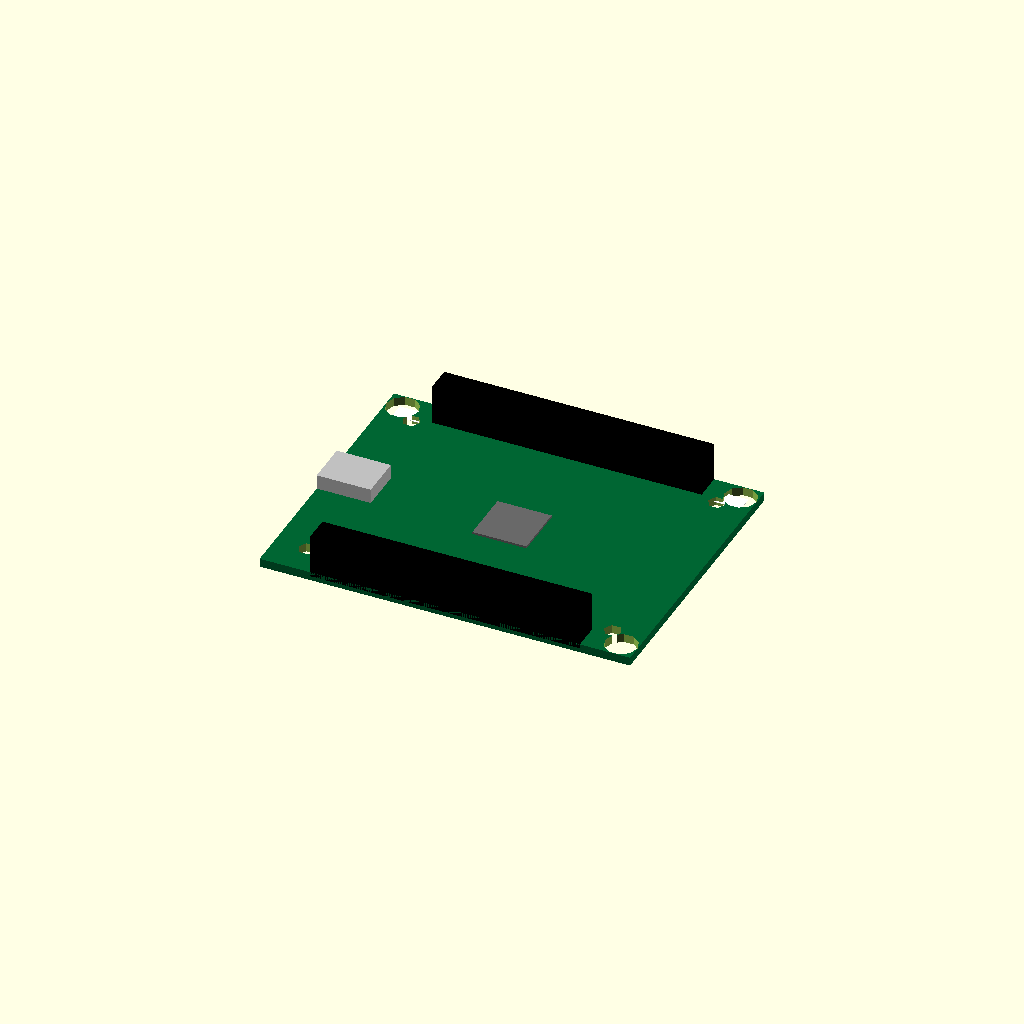
Cell 1: rendered with the file's own defaults.
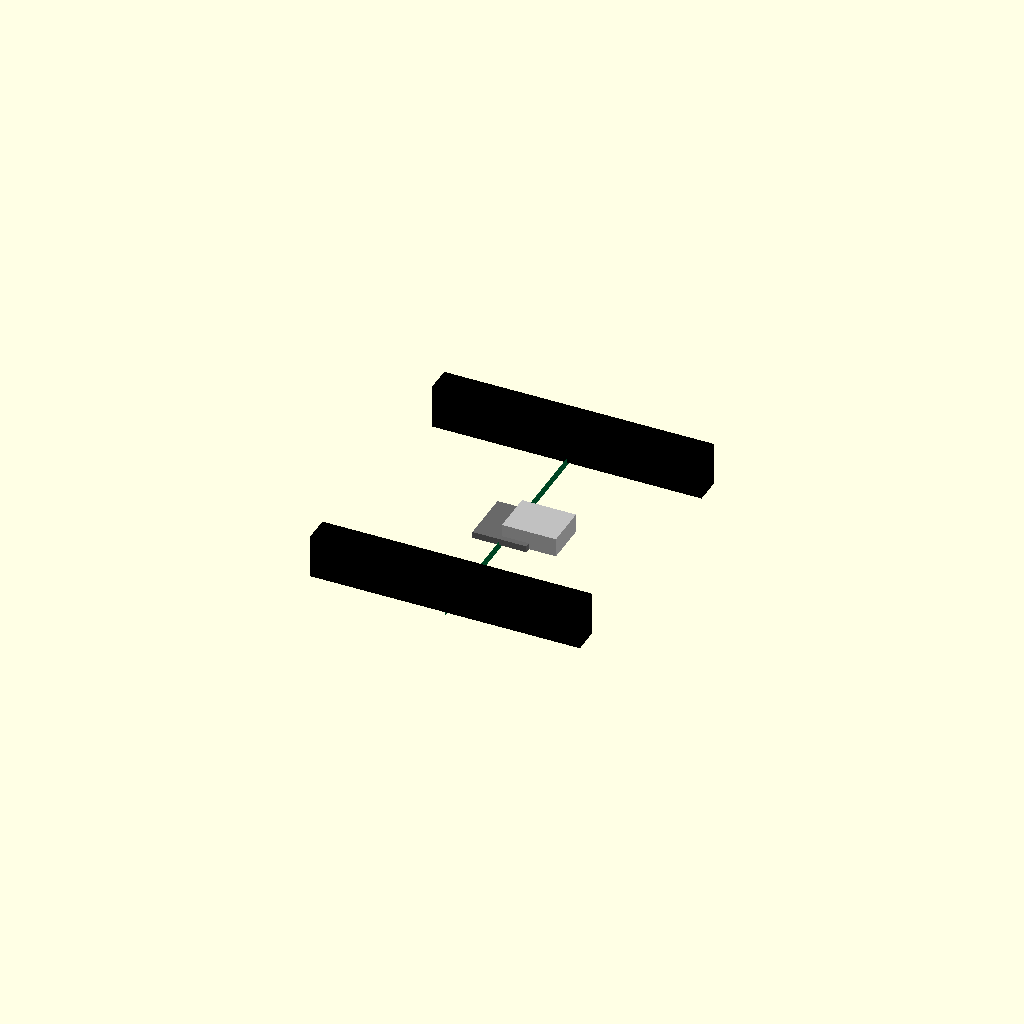
Cell 2: the same model with pcb_length = 0.01.
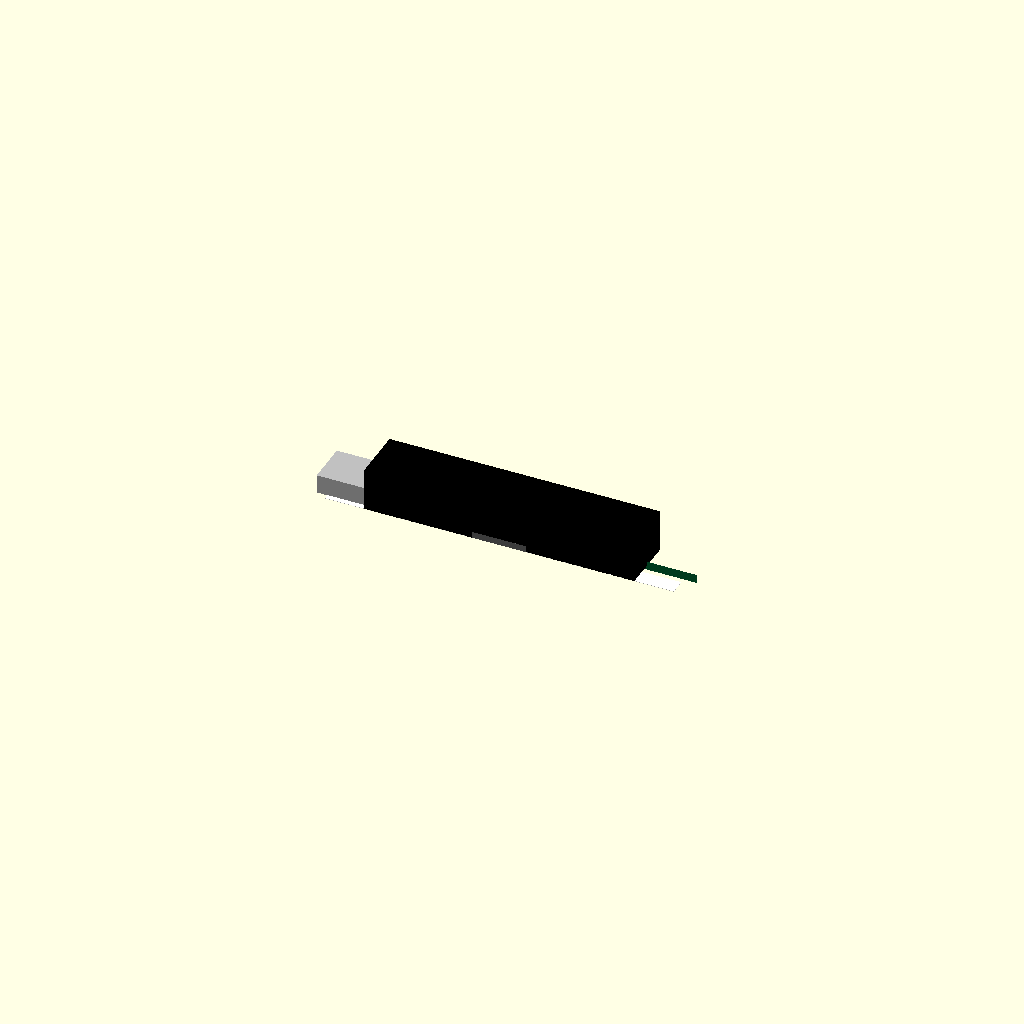
Cell 3: the same model with pcb_width = 0.01.
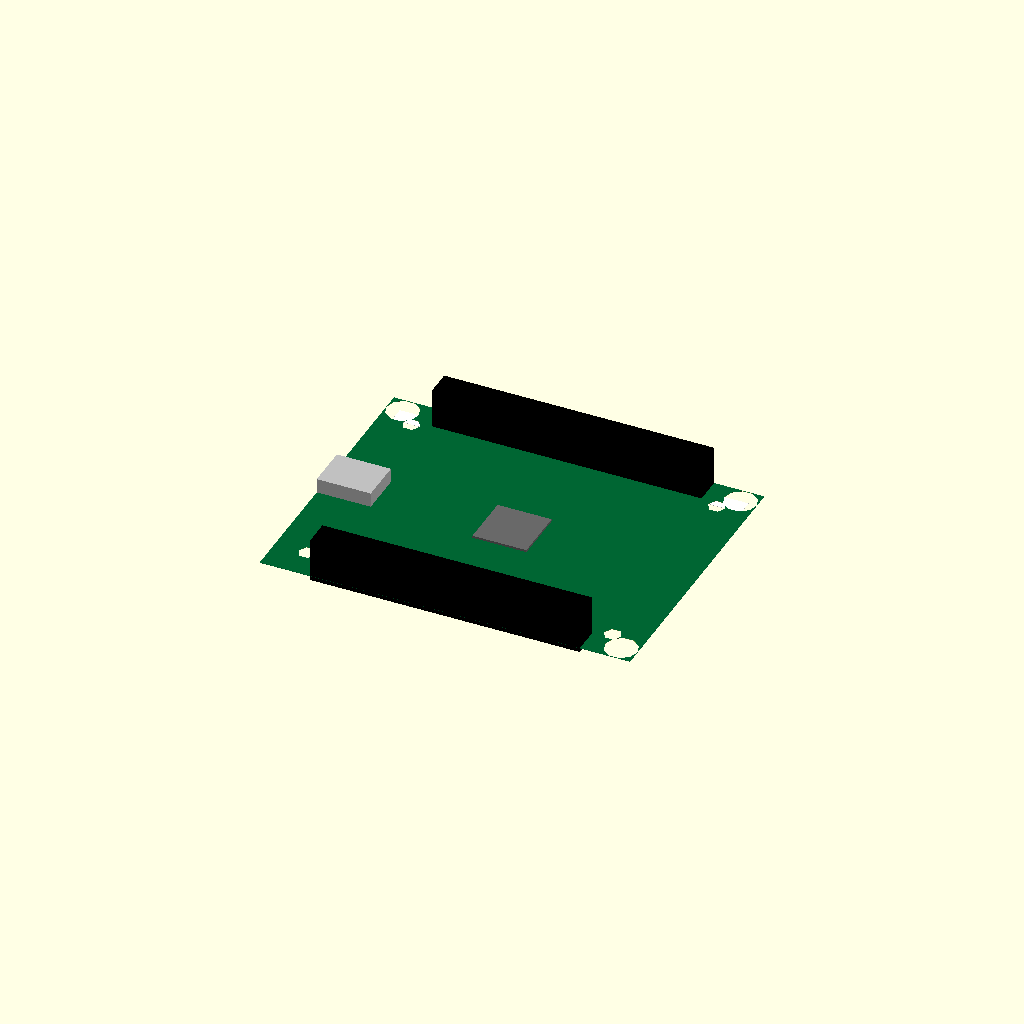
Cell 4: pcb_thickness = 0.05 (everything else at default).
One fixed orthographic camera (rotation 55°, 0°, 25°; colour scheme Cornfield) for every cell.
Source of the model, results/nopscadlib/ablations/no_multiview/scad/pcb__Keyes5p1.scad:
// Parameters
pcb_length = 68.58; //[34.29:137.16:0.01]
pcb_width = 53.34; //[26.67:106.68:0.01]
pcb_thickness = 1.6; //[0.8:3.2:0.05]
corner_radius = 3.0; //[1.5:6.0:0.1]
hole_diameter = 3.2; //[2.0:6.0:0.1]
hole_edge_margin = 6.0; //[3.0:12.0:0.1]
hole_clearance_extra = 0.4; //[0.1:1.0:0.05]
silkscreen_thickness = 0.05; //[0.02:0.2:0.01]
silkscreen_margin = 2.0; //[0.5:6.0:0.1]
silkscreen_stripe_width = 3.0; //[1.0:10.0:0.1]
header_length = 50.0; //[25.0:100.0:0.5]
header_width = 5.0; //[3.0:10.0:0.1]
header_height = 8.0; //[4.0:16.0:0.5]
usb_width = 8.0; //[5.0:16.0:0.1]
usb_length = 10.0; //[6.0:20.0:0.1]
usb_height = 3.5; //[2.0:8.0:0.1]
ic_length = 10.0; //[5.0:25.0:0.1]
ic_width = 10.0; //[5.0:25.0:0.1]
ic_height = 1.2; //[0.6:3.0:0.05]
connect_overlap = 0.8; //[0.5:2.0:0.1]

// Main PCB Body
module pcb_main_body() {
  color([0.0, 0.4, 0.2]) // Green PCB
  cube([pcb_length, pcb_width, pcb_thickness], center=true);
}

// Edge Rounding Corner Cutter
module edge_rounding_corner_cutter() {
  translate([pcb_length/2 - corner_radius, pcb_width/2 - corner_radius, 0])
    cylinder(r=corner_radius, h=pcb_thickness + hole_clearance_extra, center=true);
}

// Mounting Hole Cutter
module mounting_hole_cutter(x, y) {
  translate([x, y, 0])
    cylinder(r=hole_diameter/2, h=pcb_thickness + hole_clearance_extra, center=true);
}

// Silkscreen Markings
module silkscreen_markings() {
  color("White")
  translate([0, pcb_width/2 - silkscreen_margin - silkscreen_stripe_width/2, pcb_thickness/2 + silkscreen_thickness/2 - connect_overlap])
    cube([pcb_length - 2*silkscreen_margin, silkscreen_stripe_width, silkscreen_thickness], center=true);
}

// Connectors Headers
module connectors_headers_left() {
  color("Black")
  translate([0, -pcb_width/2 + header_width/2, pcb_thickness/2 + header_height/2 - connect_overlap])
    cube([header_length, header_width, header_height], center=true);
}

module connectors_headers_right() {
  color("Black")
  translate([0, pcb_width/2 - header_width/2, pcb_thickness/2 + header_height/2 - connect_overlap])
    cube([header_length, header_width, header_height], center=true);
}

// USB Connector
module usb_connector() {
  color("Silver")
  translate([-pcb_length/2 + usb_length/2, 0, pcb_thickness/2 + usb_height/2 - connect_overlap])
    cube([usb_length, usb_width, usb_height], center=true);
}

// IC Packages
module ic_packages() {
  color("DimGray")
  translate([0, 0, pcb_thickness/2 + ic_height/2 - connect_overlap])
    cube([ic_length, ic_width, ic_height], center=true);
}

// Complete Model
module complete_model() {
  difference() {
    pcb_main_body();
    edge_rounding_corner_cutter();
    mirror([1, 0, 0]) edge_rounding_corner_cutter();
    mirror([0, 1, 0]) edge_rounding_corner_cutter();
    mirror([1, 1, 0]) edge_rounding_corner_cutter();
    mounting_hole_cutter(-pcb_length/2 + hole_edge_margin, -pcb_width/2 + hole_edge_margin);
    mounting_hole_cutter(pcb_length/2 - hole_edge_margin, -pcb_width/2 + hole_edge_margin);
    mounting_hole_cutter(-pcb_length/2 + hole_edge_margin, pcb_width/2 - hole_edge_margin);
    mounting_hole_cutter(pcb_length/2 - hole_edge_margin, pcb_width/2 - hole_edge_margin);
  }
  union() {
    silkscreen_markings();
    connectors_headers_left();
    connectors_headers_right();
    usb_connector();
    ic_packages();
  }
}

// Render the complete model
complete_model();
Parameter table extracted from the source (name, type, default, range or options):
pcb_length: number, default 68.58, range 0.01 to 34.29, step 137.16
pcb_width: number, default 53.34, range 0.01 to 26.67, step 106.68
pcb_thickness: number, default 1.6, range 0.05 to 0.8, step 3.2
corner_radius: number, default 3, range 0.1 to 1.5, step 6
hole_diameter: number, default 3.2, range 0.1 to 2, step 6
hole_edge_margin: number, default 6, range 0.1 to 3, step 12
hole_clearance_extra: number, default 0.4, range 0.05 to 0.1, step 1
silkscreen_thickness: number, default 0.05, range 0.01 to 0.02, step 0.2
silkscreen_margin: number, default 2, range 0.1 to 0.5, step 6
silkscreen_stripe_width: number, default 3, range 0.1 to 1, step 10
header_length: number, default 50, range 0.5 to 25, step 100
header_width: number, default 5, range 0.1 to 3, step 10
header_height: number, default 8, range 0.5 to 4, step 16
usb_width: number, default 8, range 0.1 to 5, step 16
usb_length: number, default 10, range 0.1 to 6, step 20
usb_height: number, default 3.5, range 0.1 to 2, step 8
ic_length: number, default 10, range 0.1 to 5, step 25
ic_width: number, default 10, range 0.1 to 5, step 25
ic_height: number, default 1.2, range 0.05 to 0.6, step 3
connect_overlap: number, default 0.8, range 0.1 to 0.5, step 2
